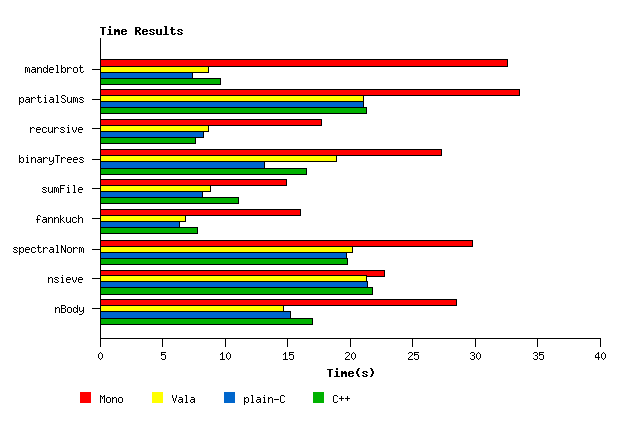

The table this chart was drawn from, first rows:
BenchName; Mono; Vala; plain-C; C++
mandelbrot; 32.59; 8.69; 7.39; 9.61
partialSums; 33.56; 21.05; 21.09; 21.33
recursive; 17.70; 8.67; 8.29; 7.67
binaryTrees; 27.34; 18.95; 13.17; 16.54
sumFile; 14.88; 8.81; 8.18; 11.10
fannkuch; 16.01; 6.81; 6.37; 7.84
spectralNorm; 29.83; 20.18; 19.74; 19.84
nsieve; 22.73; 21.31; 21.40; 21.80
nBody; 28.50; 14.70; 15.26; 17.02
